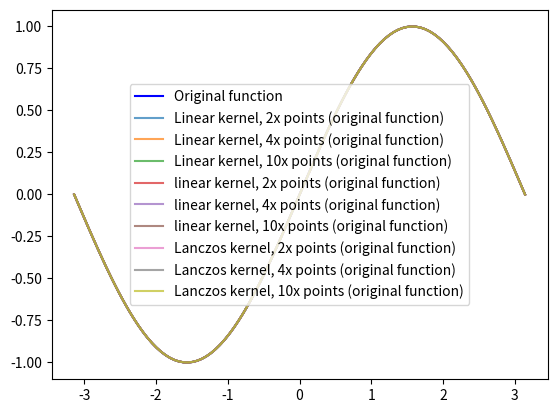

Here is the Python script that generated this plot:
# This is a sample Python script.

# Press Shift+F10 to execute it or replace it with your code.
# Press Double Shift to search everywhere for classes, files, tool windows, actions, and settings.


import numpy as np
import matplotlib.pyplot as plt
from scipy.signal import convolve

# Definicje funkcji
def simplesin(x):
    return np.sin(x)

def inverted_sin(x):
    return np.sin(np.power(x, -1))

def sign(x):
    return np.sign(np.sin(8 * x))

# Zmodyfikowana funkcja do interpolacji z użyciem jądra liniowego
def interpolate_function(x, y, kernel, multiplier):
    x_new = np.linspace(x.min(), x.max(), len(x) * multiplier)
    y_new = np.zeros_like(x_new)

    # Zastosowanie konwolucji dla każdego punktu
    for i, xi in enumerate(x_new):
        kernel_scaled = scale_and_shift_kernel(kernel, xi, x)
        y_new[i] = np.sum(y * kernel_scaled) / np.sum(kernel_scaled)

    return x_new, y_new

# Funkcja do skalowania i przesuwania jądra
def scale_and_shift_kernel(kernel, xi, x):
    # Tutaj używam prostego jądra liniowego
    kernel_width = x[1] - x[0]
    distances = np.abs(x - xi)
    kernel_scaled = np.maximum(0, 1 - distances / kernel_width)
    return kernel_scaled

# Parametry
N = 100
multipliers = [2, 4, 10]

# Dane wejściowe
x_original = np.linspace(-np.pi, np.pi, N)
y_original = simplesin(x_original)

# Wykresy
plt.plot(x_original, y_original, label='Original function', color='blue')

# Interpolacja i obliczanie MSE
for multiplier in multipliers:
    # Jądro liniowe
    x_interpolate, y_interpolate = interpolate_function(x_original, y_original, np.ones(3), multiplier)

    mse_original = np.mean((simplesin(x_interpolate) - y_interpolate)**2)
    print(f'MSE for linear kernel with {multiplier} times more points (original function): {mse_original}')

    plt.plot(x_interpolate, y_interpolate, label=f'Linear kernel, {multiplier}x points (original function)', alpha=0.7)

plt.legend()
plt.show()

# Definicja jądra Lanczosa
def lanczos_kernel(a):
    def kernel(x):
        if x == 0:
            return 1
        elif -a < x < a:
            return a * np.sin(np.pi * x) * np.sin(np.pi * x / a) / (np.pi ** 2 * x ** 2)
        else:
            return 0
    return np.vectorize(kernel)

# Parametry i dane
a = 3  # parametr jądra Lanczosa
lanczos = lanczos_kernel(a)  # jądro Lanczosa

# Zmodyfikowany kod z dodanym jądrem Lanczosa
for kernel_name, kernel in [('linear', np.ones(3)), ('Lanczos', lanczos(np.arange(-a, a+1)))]:
    for multiplier in multipliers:

        x_interpolate, y_interpolate = interpolate_function(x_original, y_original, kernel, multiplier)

        mse_original = np.mean((simplesin(x_interpolate) - y_interpolate)**2)
        print(f'MSE for {kernel_name} kernel with {multiplier} times more points (original function): {mse_original}')

        plt.plot(x_interpolate, y_interpolate, label=f'{kernel_name} kernel, {multiplier}x points (original function)', alpha=0.7)

plt.legend()
plt.show()

# See PyCharm help at https://www.jetbrains.com/help/pycharm/
